Run: headless pygame with SDL's dummy video driver; simulated clock (each Clock.tick advances the game by its frame time, no real sleeping); random seed 0; keys injected as events and as key.get_pressed() state; no mouse input.
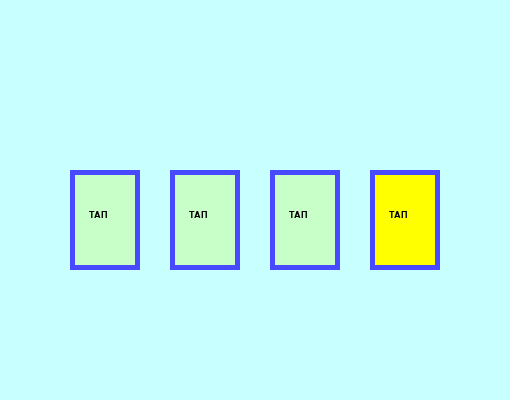
Frame 1 of 4 · flips 1–60 · no input
Frame 2 of 4 · flips 61–180 · tapped SPACE, RETURN · held RIGHT (→), D · screen unchanged from frame 1, image omitted
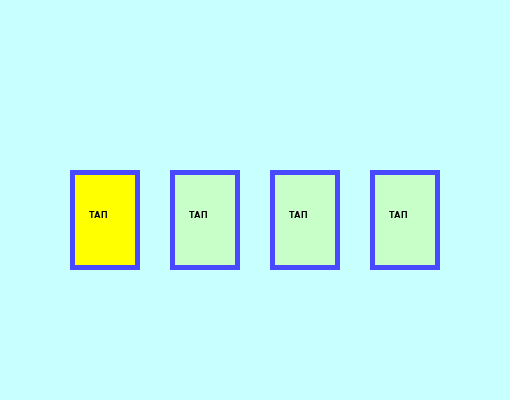
Frame 3 of 4 · flips 181–300 · held DOWN (↓), S
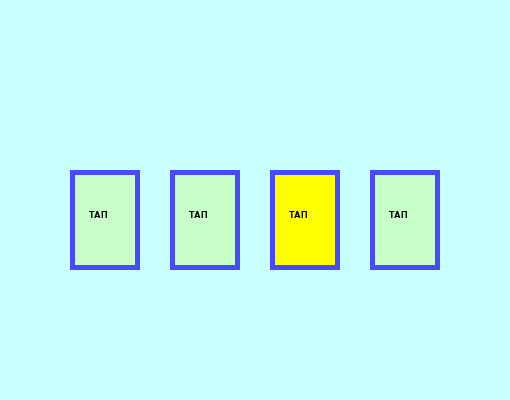
Frame 4 of 4 · flips 301–420 · held LEFT (←), A, UP (↑), W

The pygame program that drew these frames:

import pygame
import time
from random import randint

pygame.init()  # запуск pygame

# Создаём окно программы:
back = (200, 255, 255)  # цвет
WIDTH, HEIGHT = 510, 400  # размер
screen = pygame.display.set_mode((WIDTH, HEIGHT))
screen.fill(back)  # заливка цветом
clock = pygame.time.Clock()  # игровой таймер

class Label:
    """Класс прямоугольник"""
    def __init__(self, x, y, width, height, color):
        # создаём прямоугольник:
        self.rect = pygame.Rect(x, y, width, height)
        self.main_color = color
        self.image = None  # Инициализируем image

    def fill(self):
        # заливка прямоугольника цветом
        pygame.draw.rect(screen, self.main_color, self.rect)

    def set_text(self, text, fsize, text_color=(0, 0, 0)):
        # создаём объект шрифта
        self.image = pygame.font.SysFont('verdana', fsize).render(text, True, text_color)

    def outline(self, frame_color, thickness):
        """рамка для прямоугольника с текстом"""
        pygame.draw.rect(screen, frame_color, self.rect, thickness)

    def draw(self, shift_x, shift_y):
        """рисуем прямоугольник с текстом и сдвигаем текст"""
        self.fill()
        self.outline(BLUE, 5)  # Рисуем обводку при отрисовке
        if self.image:
            screen.blit(self.image, (self.rect.x + shift_x, self.rect.y + shift_y))

    def collidepoint(self, x, y):
        """проверяет клик в конкретной точке"""
        return self.rect.collidepoint(x, y)


YELLOW = (255, 255, 0)  # жёлтый - для рамки
DARK_BLUE = (0, 0, 114)  # темно-голубой - для текста
BLUE = (73, 74, 255)  # голубой - для обводки рамки

RED = (255, 0, 0)  # клик не туда
GREEN = (1, 217, 71)  # клик туда

cards = []  # список карточек
num_cards = 4
x = 70
wait = 20  # частота смены надписи click

for i in range(num_cards):
    # создаём каждую карточку отдельно
    new_card = Label(x, 170, 70, 100, YELLOW)
    new_card.set_text('ТАП', 14)
    cards.append(new_card)  # затем добавляем её в список
    x += 100

while True:
    for event in pygame.event.get():
        if event.type == pygame.QUIT:
            pygame.quit()
            exit()

    screen.fill(back)  # Обновляем фон каждый кадр

    if wait == 0:
        wait = 20  # столько кадров надпись будет на одном месте
        click = randint(1, num_cards)  # рандомим номер карточки
        for i in range(num_cards):
            cards[i].main_color = YELLOW if i + 1 == click else (200, 255, 200)  # Изменяем цвет фона карточек

    else:
        wait -= 1

    for card in cards:
        card.draw(19, 40)

    pygame.display.update()  # обновление экрана
    clock.tick(40)  # установка FPS
